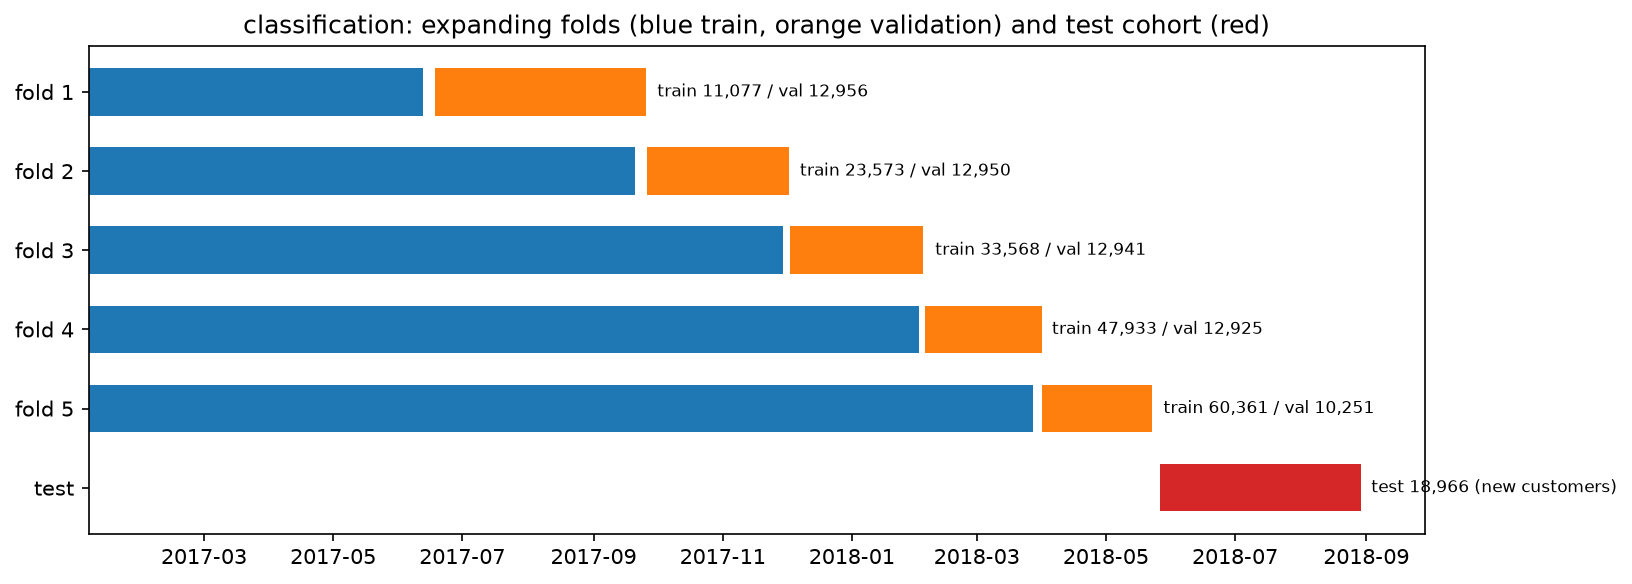

The table this chart was drawn from, first rows:
fold, train_start, train_end, validation_start, validation_end, train_rows, validation_rows
1, 2017-01-05 11:56:06, 2017-06-13 03:24:05, 2017-06-17 23:50:22, 2017-09-26 09:23:05, 11077, 12956
2, 2017-01-05 11:56:06, 2017-09-21 09:04:59, 2017-09-26 09:37:01, 2017-12-02 18:56:39, 23573, 12950
3, 2017-01-05 11:56:06, 2017-11-29 19:35:55, 2017-12-02 19:00:27, 2018-02-04 16:04:56, 33568, 12941
4, 2017-01-05 11:56:06, 2018-02-01 13:41:36, 2018-02-04 16:10:12, 2018-03-31 20:05:18, 47933, 12925
5, 2017-01-05 11:56:06, 2018-03-28 11:52:01, 2018-03-31 20:10:17, 2018-05-23 11:29:51, 60361, 10251
test, , , 2018-05-26 12:16:34, 2018-08-29 15:00:37, , 18966
